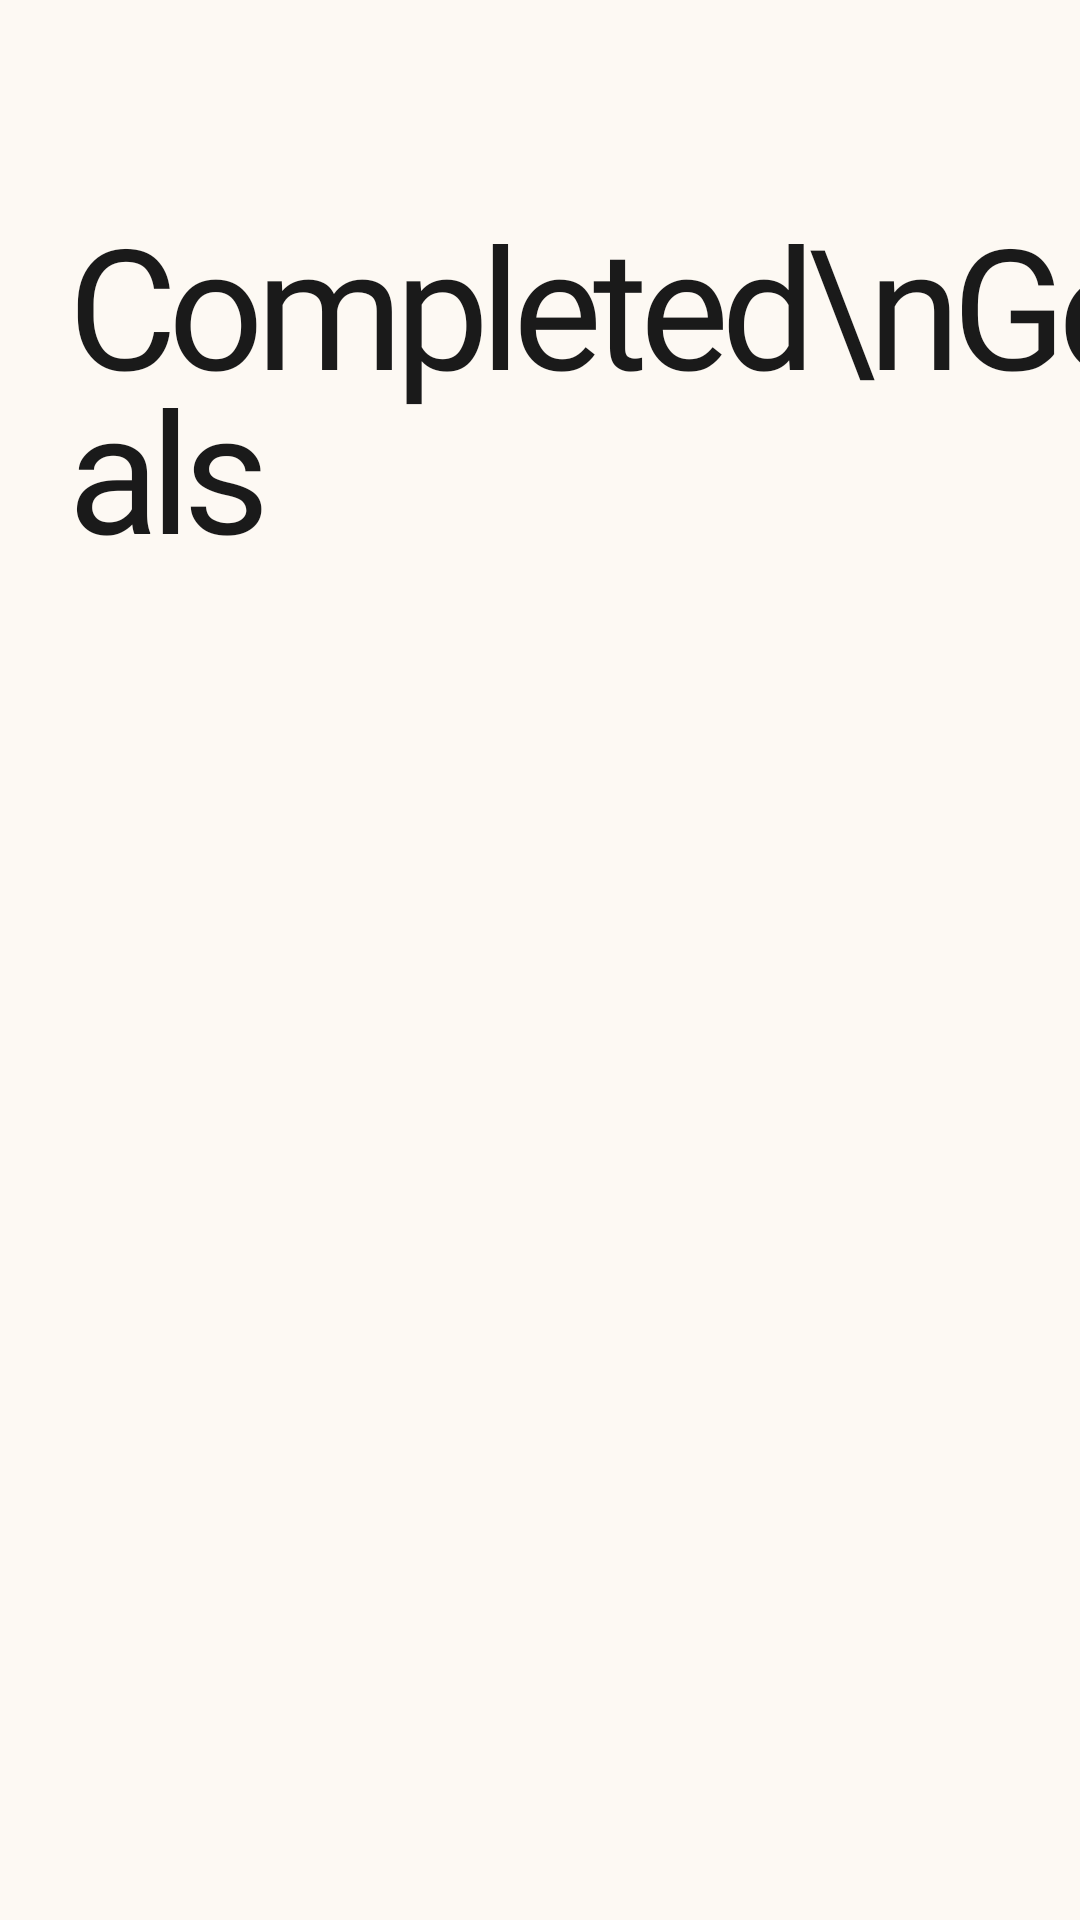

The Android layout XML behind this screen, and the referenced resources:
<!-- AndroidManifest.xml: application theme Theme.Innerly -->
<!-- res/layout/activity_archived_goals.xml -->
<?xml version="1.0" encoding="utf-8"?>
<androidx.constraintlayout.widget.ConstraintLayout xmlns:android="http://schemas.android.com/apk/res/android"
    xmlns:app="http://schemas.android.com/apk/res-auto"
    android:layout_width="match_parent"
    android:layout_height="match_parent"
    android:background="@color/background_warm">

    <TextView
        android:id="@+id/heading"
        style="@style/HeadingText"
        android:layout_width="wrap_content"
        android:layout_height="wrap_content"
        android:layout_marginStart="24dp"
        android:layout_marginTop="64dp"
        android:lineSpacingMultiplier="0.85"
        android:text="Completed\nGoals"
        android:textSize="56sp"
        app:layout_constraintStart_toStartOf="parent"
        app:layout_constraintTop_toTopOf="parent" />

    <androidx.recyclerview.widget.RecyclerView
        android:id="@+id/rvArchivedGoals"
        android:layout_width="match_parent"
        android:layout_height="0dp"
        android:layout_marginTop="32dp"
        android:clipToPadding="false"
        android:paddingBottom="32dp"
        app:layout_constraintBottom_toBottomOf="parent"
        app:layout_constraintTop_toBottomOf="@+id/heading" />

    <TextView
        android:id="@+id/tvEmptyState"
        style="@style/BodyText"
        android:layout_width="0dp"
        android:layout_height="wrap_content"
        android:layout_marginHorizontal="32dp"
        android:gravity="center"
        android:text="@string/no_completed_goals"
        android:textSize="18sp"
        android:visibility="gone"
        app:layout_constraintBottom_toBottomOf="parent"
        app:layout_constraintEnd_toEndOf="parent"
        app:layout_constraintStart_toStartOf="parent"
        app:layout_constraintTop_toBottomOf="@+id/heading" />

</androidx.constraintlayout.widget.ConstraintLayout>
<!-- resources referenced by this layout -->
<resources>
  <color name="background_warm">#FDF9F3</color>
  <string name="no_completed_goals">No completed goals yet.</string>
  <style name="BodyText">
          <item name="android:fontFamily">@font/poppins</item>
          <item name="android:textColor">@color/text_black</item>
      </style>
  <style name="HeadingText">
          <item name="android:fontFamily">@font/cal_sans</item>
          <item name="android:textColor">@color/text_black</item>
          <item name="android:textStyle">normal</item>
          <item name="android:letterSpacing">-0.05</item>
      </style>
  <style name="Theme.Innerly" parent="Theme.Material3.DayNight.NoActionBar">
          
          <item name="android:windowBackground">@color/background_warm</item>
          <item name="android:statusBarColor">@color/background_warm</item>
          <item name="android:windowLightStatusBar">true</item>
          
          <item name="drawerArrowStyle">@style/DrawerArrowStyle</item>
          
          <item name="android:actionBarStyle">@style/ToolbarTheme</item>
      </style>
  <color name="text_black">#1A1A1A</color>
  <style name="DrawerArrowStyle" parent="Widget.AppCompat.DrawerArrowToggle">
          <item name="color">@color/text_black</item>
      </style>
  <style name="ToolbarTheme" parent="Widget.AppCompat.ActionBar">
          <item name="android:background">@color/background_warm</item>
          <item name="elevation">0dp</item>
      </style>
</resources>
